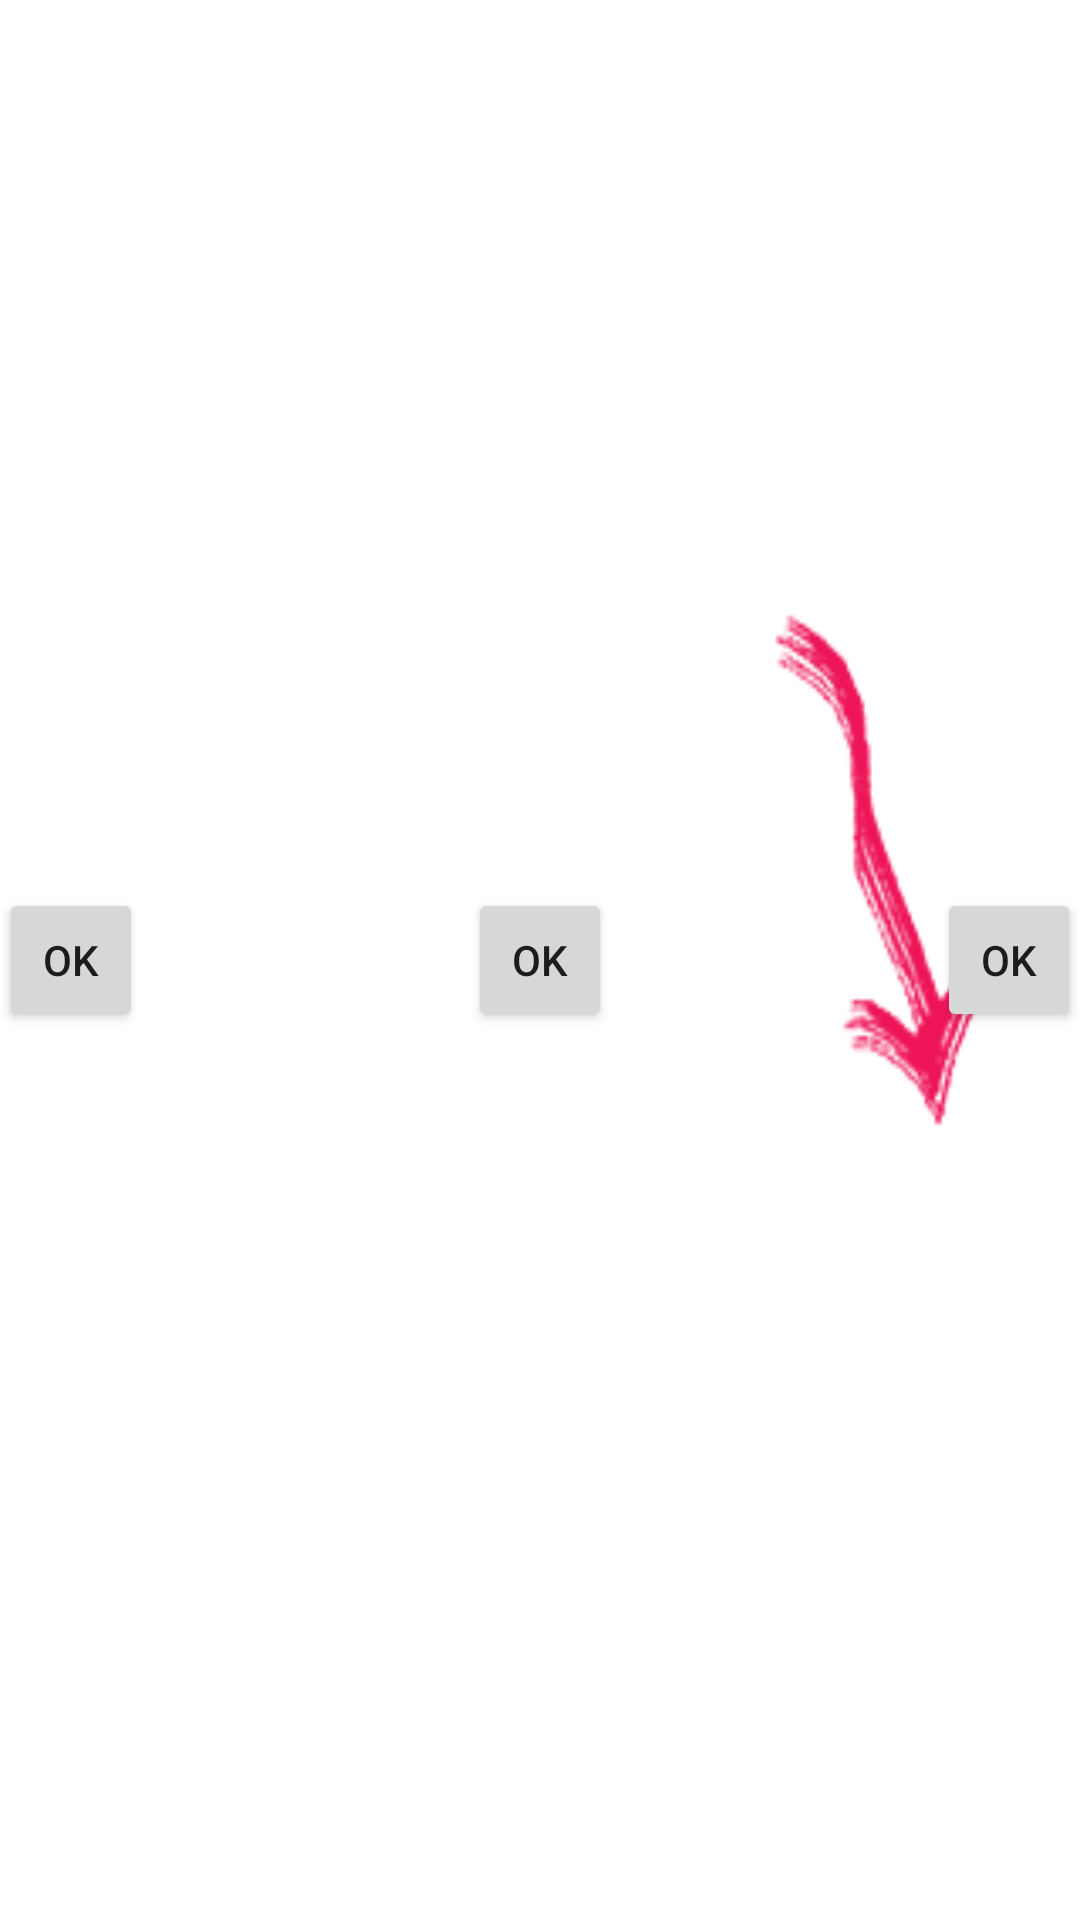

Android layout source for this screen:
<!-- AndroidManifest.xml: activity theme Theme.TransparentHossam -->
<!-- res/layout/activity_transparent.xml -->
<RelativeLayout xmlns:android="http://schemas.android.com/apk/res/android"
    xmlns:tools="http://schemas.android.com/tools" android:layout_width="match_parent"
    android:layout_height="match_parent" android:paddingLeft="@dimen/activity_horizontal_margin"
    android:paddingRight="@dimen/activity_horizontal_margin"
    android:paddingTop="@dimen/activity_vertical_margin"
    android:paddingBottom="@dimen/activity_vertical_margin"
    android:background="@drawable/androidactivity3mm"

    tools:context="com.example.hossamhassan.transparentactivities.TransparentActivity">



    <Button
        style="?android:attr/buttonStyleSmall"
        android:layout_width="wrap_content"
        android:layout_height="wrap_content"
        android:text="Ok"
        android:id="@+id/button4"
        android:layout_centerVertical="true"
        android:layout_alignParentLeft="true"
        android:layout_alignParentStart="true" />

    <Button
        style="?android:attr/buttonStyleSmall"
        android:layout_width="wrap_content"
        android:layout_height="wrap_content"
        android:text="Ok"
        android:id="@+id/button5"
        android:layout_alignTop="@+id/button4"
        android:layout_centerHorizontal="true" />

    <Button
        style="?android:attr/buttonStyleSmall"
        android:layout_width="wrap_content"
        android:layout_height="wrap_content"
        android:text="Ok"
        android:id="@+id/button6"
        android:layout_alignTop="@+id/button5"
        android:layout_alignParentRight="true"
        android:layout_alignParentEnd="true" />

</RelativeLayout>
<!-- resources referenced by this layout -->
<resources>
  <!-- drawable androidactivity3mm: png bitmap (drawable, 11310 bytes) -->
  <style name="Theme.TransparentHossam" parent="AppTheme">
              <item name="android:windowIsTranslucent">true</item>
              <item name="android:windowBackground">@android:color/transparent</item>
              <item name="android:windowContentOverlay">@null</item>
              <item name="android:windowNoTitle">true</item>
              <item name="android:windowIsFloating">true</item>
              <item name="android:backgroundDimEnabled">false</item>
          </style>
  <style name="AppTheme" parent="Theme.AppCompat.Light.DarkActionBar">
          
      </style>
</resources>
